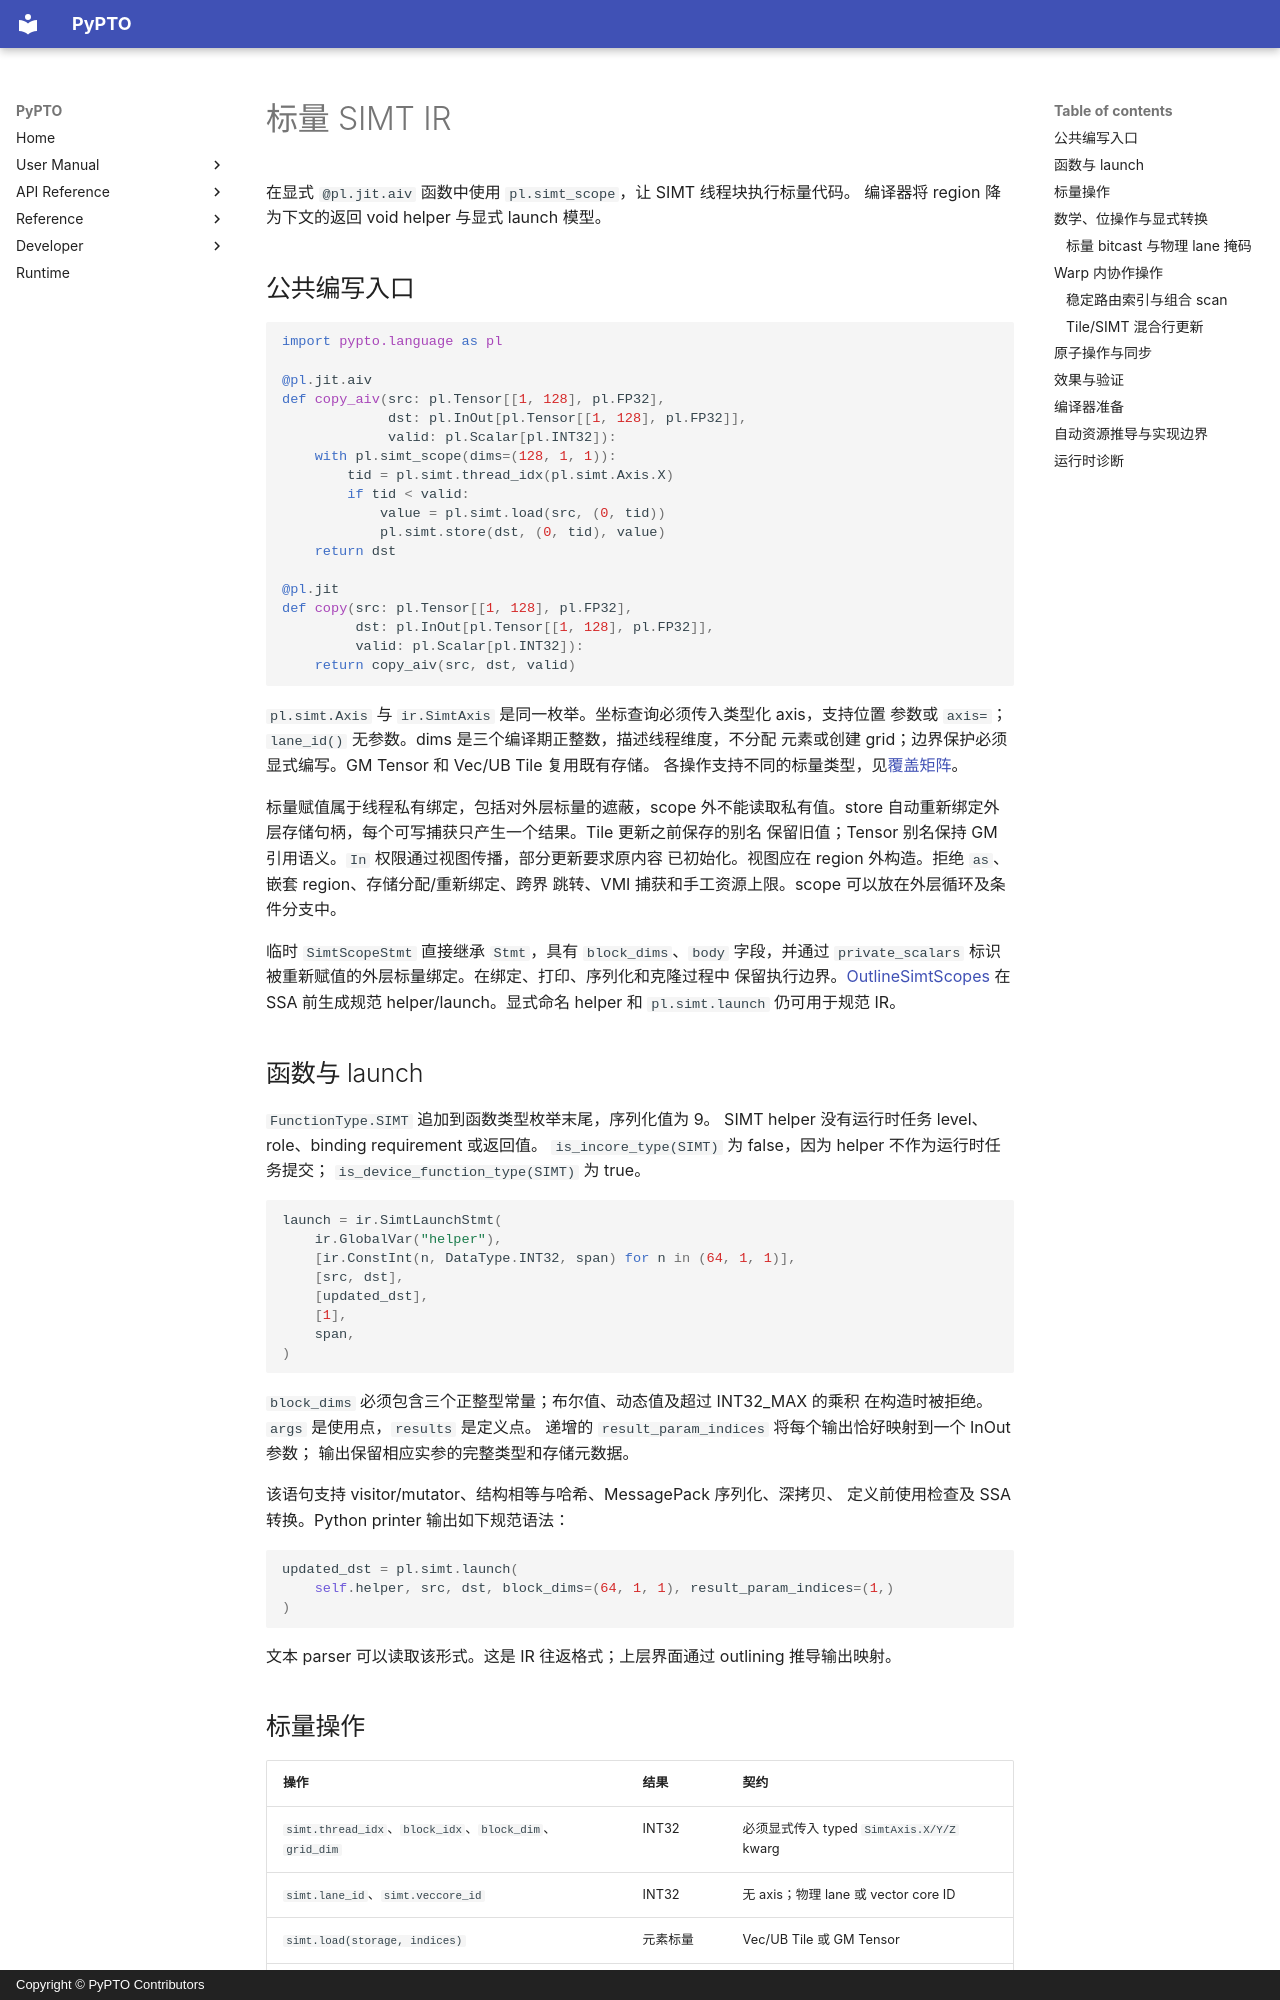

repository: hw-native-sys/pypto · page: zh/dev/ir/11-simt/index.html · generator: mkdocs · copyright: Copyright © PyPTO Contributors

# 标量 SIMT IR

在显式 `@pl.jit.aiv` 函数中使用 `pl.simt_scope`，让 SIMT 线程块执行标量代码。
编译器将 region 降为下文的返回 void helper 与显式 launch 模型。

## 公共编写入口

```python
import pypto.language as pl

@pl.jit.aiv
def copy_aiv(src: pl.Tensor[[1, 128], pl.FP32],
             dst: pl.InOut[pl.Tensor[[1, 128], pl.FP32]],
             valid: pl.Scalar[pl.INT32]):
    with pl.simt_scope(dims=(128, 1, 1)):
        tid = pl.simt.thread_idx(pl.simt.Axis.X)
        if tid < valid:
            value = pl.simt.load(src, (0, tid))
            pl.simt.store(dst, (0, tid), value)
    return dst

@pl.jit
def copy(src: pl.Tensor[[1, 128], pl.FP32],
         dst: pl.InOut[pl.Tensor[[1, 128], pl.FP32]],
         valid: pl.Scalar[pl.INT32]):
    return copy_aiv(src, dst, valid)
```

`pl.simt.Axis` 与 `ir.SimtAxis` 是同一枚举。坐标查询必须传入类型化 axis，支持位置
参数或 `axis=`；`lane_id()` 无参数。dims 是三个编译期正整数，描述线程维度，不分配
元素或创建 grid；边界保护必须显式编写。GM Tensor 和 Vec/UB Tile 复用既有存储。
各操作支持不同的标量类型，见[覆盖矩阵](../codegen/06-simt-interface-coverage.md)。

标量赋值属于线程私有绑定，包括对外层标量的遮蔽，scope 外不能读取私有值。store
自动重新绑定外层存储句柄，每个可写捕获只产生一个结果。Tile 更新之前保存的别名
保留旧值；Tensor 别名保持 GM 引用语义。`In` 权限通过视图传播，部分更新要求原内容
已初始化。视图应在 region 外构造。拒绝 `as`、嵌套 region、存储分配/重新绑定、跨界
跳转、VMI 捕获和手工资源上限。scope 可以放在外层循环及条件分支中。

临时 `SimtScopeStmt` 直接继承 `Stmt`，具有 `block_dims`、`body` 字段，并通过
`private_scalars` 标识被重新赋值的外层标量绑定。在绑定、打印、序列化和克隆过程中
保留执行边界。[OutlineSimtScopes](../passes/01-outline_simt_scopes.md)
在 SSA 前生成规范 helper/launch。显式命名 helper 和 `pl.simt.launch` 仍可用于规范 IR。

## 函数与 launch

`FunctionType.SIMT` 追加到函数类型枚举末尾，序列化值为 9。
SIMT helper 没有运行时任务 level、role、binding requirement 或返回值。
`is_incore_type(SIMT)` 为 false，因为 helper 不作为运行时任务提交；
`is_device_function_type(SIMT)` 为 true。

```python
launch = ir.SimtLaunchStmt(
    ir.GlobalVar("helper"),
    [ir.ConstInt(n, DataType.INT32, span) for n in (64, 1, 1)],
    [src, dst],
    [updated_dst],
    [1],
    span,
)
```

`block_dims` 必须包含三个正整型常量；布尔值、动态值及超过 INT32_MAX 的乘积
在构造时被拒绝。`args` 是使用点，`results` 是定义点。
递增的 `result_param_indices` 将每个输出恰好映射到一个 InOut 参数；
输出保留相应实参的完整类型和存储元数据。

该语句支持 visitor/mutator、结构相等与哈希、MessagePack 序列化、深拷贝、
定义前使用检查及 SSA 转换。Python printer 输出如下规范语法：

```python
updated_dst = pl.simt.launch(
    self.helper, src, dst, block_dims=(64, 1, 1), result_param_indices=(1,)
)
```

文本 parser 可以读取该形式。这是 IR 往返格式；上层界面通过 outlining
推导输出映射。
